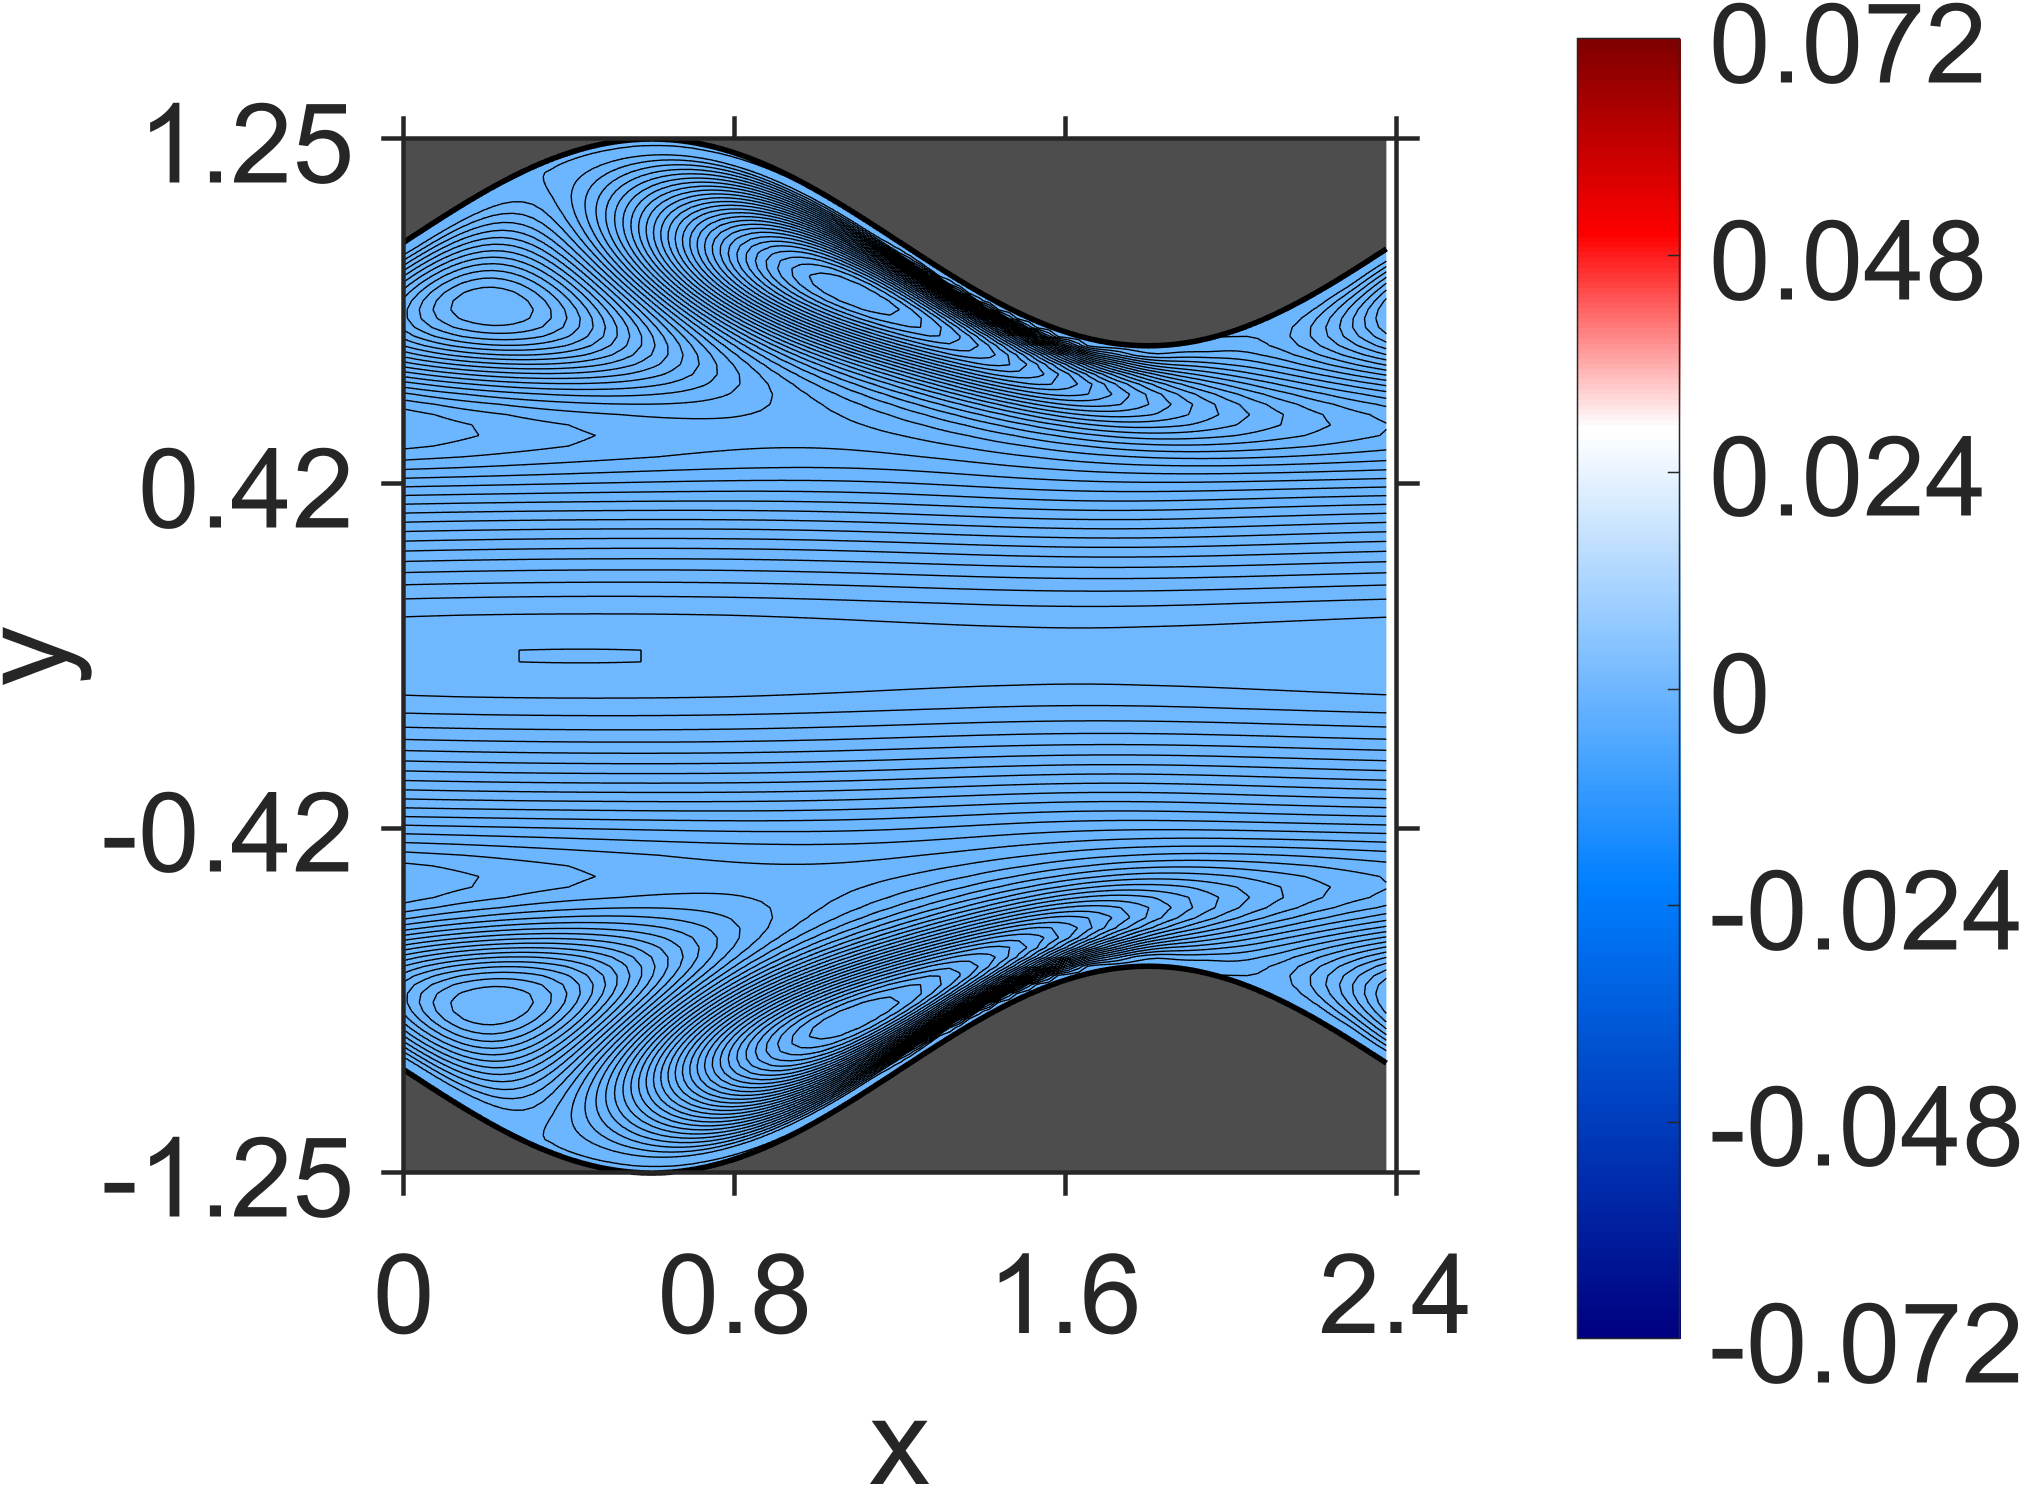

The file beside this chart, header and first rows:
NaN, NaN, NaN, NaN, NaN, NaN, NaN, NaN, NaN, NaN, NaN, NaN, NaN, NaN, NaN, NaN, NaN, NaN, NaN, 0, 0, 0, 0, 0
NaN, NaN, NaN, NaN, NaN, NaN, NaN, NaN, NaN, NaN, NaN, NaN, NaN, NaN, NaN, NaN, NaN, NaN, NaN, -6.011748e-09, -7.285279e-09, -6.763422e-09, -7.662697e-09, -8.667175e-09
NaN, NaN, NaN, NaN, NaN, NaN, NaN, NaN, NaN, NaN, NaN, NaN, NaN, NaN, NaN, NaN, NaN, NaN, NaN, -2.25799e-08, -2.456114e-08, -2.506932e-08, -2.925796e-08, -3.222828e-08
NaN, NaN, NaN, NaN, NaN, NaN, NaN, NaN, NaN, NaN, NaN, NaN, NaN, NaN, NaN, NaN, NaN, NaN, NaN, -4.255666e-08, -4.737286e-08, -4.817057e-08, -5.708744e-08, -6.51589e-08
NaN, NaN, NaN, NaN, NaN, NaN, NaN, NaN, NaN, NaN, NaN, NaN, NaN, NaN, NaN, NaN, NaN, NaN, -6.261975e-08, -6.136046e-08, -6.751056e-08, -7.189642e-08, -8.871974e-08, -1.056562e-07
NaN, NaN, NaN, NaN, NaN, NaN, NaN, NaN, NaN, NaN, NaN, NaN, NaN, NaN, NaN, NaN, NaN, NaN, -7.587922e-08, -7.476869e-08, -8.538891e-08, -9.481354e-08, -1.260866e-07, -1.650328e-07
NaN, NaN, NaN, NaN, NaN, NaN, NaN, NaN, NaN, NaN, NaN, NaN, NaN, NaN, NaN, NaN, NaN, -7.737371e-08, -8.425738e-08, -8.505909e-08, -1.00764e-07, -1.285227e-07, -1.950844e-07, -2.869241e-07
NaN, NaN, NaN, NaN, NaN, NaN, NaN, NaN, NaN, NaN, NaN, NaN, NaN, NaN, NaN, NaN, NaN, -8.181345e-08, -8.912428e-08, -9.492759e-08, -1.304786e-07, -2.033288e-07, -3.709332e-07, -6.223078e-07
NaN, NaN, NaN, NaN, NaN, NaN, NaN, NaN, NaN, NaN, NaN, NaN, NaN, NaN, NaN, NaN, -8.551348e-08, -8.319888e-08, -9.601732e-08, -1.183323e-07, -2.092017e-07, -4.434866e-07, -9.375337e-07, -1.686142e-06
NaN, NaN, NaN, NaN, NaN, NaN, NaN, NaN, NaN, NaN, NaN, NaN, NaN, NaN, NaN, -7.956831e-08, -8.535296e-08, -8.822152e-08, -1.124756e-07, -1.972985e-07, -5.041364e-07, -1.299506e-06, -2.898661e-06, -5.137906e-06
NaN, NaN, NaN, NaN, NaN, NaN, NaN, NaN, NaN, NaN, NaN, NaN, NaN, NaN, NaN, -7.907519e-08, -8.892837e-08, -9.845989e-08, -1.856791e-07, -5.208359e-07, -1.675546e-06, -4.401661e-06, -8.794195e-06, -1.384442e-05
NaN, NaN, NaN, NaN, NaN, NaN, NaN, NaN, NaN, NaN, NaN, NaN, NaN, NaN, -8.141789e-08, -8.130483e-08, -9.440016e-08, -1.595425e-07, -5.068637e-07, -1.957225e-06, -5.88054e-06, -1.24812e-05, -2.029966e-05, -2.782414e-05
NaN, NaN, NaN, NaN, NaN, NaN, NaN, NaN, NaN, NaN, NaN, NaN, NaN, -7.542742e-08, -8.214368e-08, -8.394414e-08, -1.390449e-07, -4.460359e-07, -2.081032e-06, -6.925193e-06, -1.518845e-05, -2.486829e-05, -3.479155e-05, -4.410471e-05
NaN, NaN, NaN, NaN, NaN, NaN, NaN, NaN, NaN, NaN, NaN, NaN, NaN, -7.466181e-08, -8.341971e-08, -1.110679e-07, -3.638102e-07, -1.972078e-06, -7.298129e-06, -1.631159e-05, -2.715263e-05, -3.872165e-05, -5.043208e-05, -6.158085e-05
NaN, NaN, NaN, NaN, NaN, NaN, NaN, NaN, NaN, NaN, NaN, NaN, -7.538523e-08, -7.604442e-08, -9.410989e-08, -2.555091e-07, -1.647644e-06, -6.832405e-06, -1.585218e-05, -2.711023e-05, -3.979395e-05, -5.324951e-05, -6.693015e-05, -8.010921e-05
NaN, NaN, NaN, NaN, NaN, NaN, NaN, NaN, NaN, NaN, NaN, -6.742605e-08, -7.810758e-08, -7.244288e-08, -1.521107e-07, -1.113479e-06, -5.567675e-06, -1.386283e-05, -2.496914e-05, -3.810338e-05, -5.278153e-05, -6.830962e-05, -8.413466e-05, -9.953858e-05
NaN, NaN, NaN, NaN, NaN, NaN, NaN, NaN, NaN, NaN, -6.735804e-08, -7.295714e-08, -6.197392e-08, -4.676173e-08, -4.475062e-07, -3.531518e-06, -1.054526e-05, -2.083531e-05, -3.38916e-05, -4.910077e-05, -6.593425e-05, -8.371287e-05, -0.0001019, -0.0001197
NaN, NaN, NaN, NaN, NaN, NaN, NaN, NaN, NaN, -5.850712e-08, -7.662898e-08, -4.598302e-08, 3.52424e-08, 3.259719e-07, -8.875056e-07, -5.970922e-06, -1.494112e-05, -2.724578e-05, -4.243837e-05, -5.987602e-05, -7.90444e-05, -9.925052e-05, -0.0001199, -0.0001404
NaN, NaN, NaN, NaN, NaN, NaN, NaN, NaN, NaN, -7.271741e-08, -3.949485e-08, 1.07031e-07, 1.121931e-06, 2.311854e-06, -3.481508e-07, -7.359758e-06, -1.839199e-05, -3.287704e-05, -5.035809e-05, -7.019089e-05, -9.185135e-05, -0.0001146, -0.000138, -0.0001612
NaN, NaN, NaN, NaN, NaN, NaN, NaN, NaN, -7.721171e-08, -2.553463e-08, 1.529159e-07, 1.932899e-06, 5.906152e-06, 6.268844e-06, 1.691886e-06, -7.403813e-06, -2.06452e-05, -3.745927e-05, -5.737387e-05, -7.974356e-05, -0.000104, -0.0001296, -0.0001558, -0.000182
NaN, NaN, NaN, NaN, NaN, NaN, NaN, -7.359868e-08, -1.981067e-08, 1.901108e-07, 2.713001e-06, 9.885602e-06, 1.368958e-05, 1.215309e-05, 5.492418e-06, -5.825886e-06, -2.141433e-05, -4.067897e-05, -6.315362e-05, -8.818164e-05, -0.0001152, -0.0001437, -0.0001729, -0.0002021
NaN, NaN, NaN, NaN, NaN, NaN, -7.803884e-08, -5.518132e-09, 2.100658e-07, 3.478314e-06, 1.413813e-05, 2.189465e-05, 2.381277e-05, 2.021656e-05, 1.133574e-05, -2.324115e-06, -2.035936e-05, -4.218108e-05, -6.730657e-05, -9.509406e-05, -0.000125, -0.0001564, -0.0001887, -0.0002212
NaN, NaN, NaN, NaN, NaN, -7.358771e-08, 7.612608e-10, 2.348932e-07, 4.240505e-06, 1.870691e-05, 3.072022e-05, 3.661759e-05, 3.65245e-05, 3.072647e-05, 1.953314e-05, 3.452504e-06, -1.711051e-05, -4.154699e-05, -6.939445e-05, -9.999477e-05, -0.0001329, -0.0001673, -0.0002027, -0.0002385
NaN, NaN, NaN, NaN, -7.673013e-08, 1.497875e-08, 2.571109e-07, 5.0584e-06, 2.353923e-05, 4.017604e-05, 5.035109e-05, 5.430876e-05, 5.205073e-05, 4.399237e-05, 3.042671e-05, 1.187535e-05, -1.123851e-05, -3.832693e-05, -6.890627e-05, -0.0001024, -0.0001381, -0.0001756, -0.0002143, -0.0002535
NaN, NaN, NaN, -6.923187e-08, 2.078463e-08, 3.014296e-07, 5.966156e-06, 2.872015e-05, 5.011438e-05, 6.494398e-05, 7.327773e-05, 7.512301e-05, 7.0681e-05, 6.032106e-05, 4.436915e-05, 2.335935e-05, -2.303613e-06, -3.200762e-05, -6.530678e-05, -0.0001016, -0.0001403, -0.0001808, -0.0002227, -0.0002651
NaN, NaN, -6.655115e-08, 3.110781e-08, 3.563848e-07, 7.055171e-06, 3.419753e-05, 6.05351e-05, 8.014283e-05, 9.325362e-05, 9.954564e-05, 9.930453e-05, 9.265343e-05, 8.001799e-05, 6.172798e-05, 3.830452e-05, 1.017704e-05, -2.208288e-05, -5.80003e-05, -9.69789e-05, -0.0001385, -0.000182, -0.0002269, -0.0002727
NaN, -5.13381e-08, 2.934242e-08, 4.668316e-07, 8.332511e-06, 4.002156e-05, 7.124535e-05, 9.580905e-05, 0.0001138, 0.000125, 0.0001293, 0.000127, 0.0001182, 0.0001034, 8.282309e-05, 5.71184e-05, 2.663857e-05, -8.017806e-06, -4.642781e-05, -8.796675e-05, -0.0001322, -0.0001785, -0.0002264, -0.0002752
-1.626796e-08, 2.81116e-08, 6.551422e-07, 1.013233e-05, 4.611934e-05, 8.216962e-05, 0.0001116, 0.0001347, 0.0001509, 0.0001602, 0.0001626, 0.0001582, 0.0001474, 0.0001305, 0.0001079, 8.011117e-05, 4.74959e-05, 1.063103e-05, -3.003263e-05, -7.393108e-05, -0.0001206, -0.0001695, -0.0002201, -0.0002718
-3.486667e-08, 1.005444e-06, 1.277195e-05, 5.270258e-05, 9.310533e-05, 0.0001273, 0.0001554, 0.0001767, 0.0001912, 0.0001986, 0.0001992, 0.000193, 0.0001803, 0.0001616, 0.0001372, 0.0001075, 7.300554e-05, 3.423645e-05, -8.407854e-06, -5.434127e-05, -0.0001032, -0.0001543, -0.0002073, -0.0002615
1.879078e-06, 1.716498e-05, 6.002436e-05, 0.0001041, 0.0001425, 0.0001754, 0.0002017, 0.0002214, 0.0002341, 0.0002399, 0.0002387, 0.0002309, 0.0002167, 0.0001964, 0.0001705, 0.0001393, 0.0001033, 6.293876e-05, 1.870765e-05, -2.889085e-05, -7.944577e-05, -0.0001324, -0.0001874, -0.0002438
2.677311e-05, 6.952514e-05, 0.0001152, 0.000157, 0.000194, 0.0002251, 0.0002499, 0.0002679, 0.000279, 0.0002833, 0.0002807, 0.0002715, 0.000256, 0.0002346, 0.0002075, 0.0001752, 0.000138, 9.662213e-05, 5.125599e-05, 2.479166e-06, -4.933439e-05, -0.0001037, -0.0001601, -0.0002182
8.018529e-05, 0.000127, 0.0001706, 0.0002109, 0.000246, 0.0002755, 0.0002985, 0.000315, 0.0003247, 0.0003277, 0.000324, 0.0003138, 0.0002974, 0.0002752, 0.0002474, 0.0002145, 0.0001768, 0.0001348, 8.880431e-05, 3.941421e-05, -1.307623e-05, -6.815246e-05, -0.0001255, -0.0001845
0.0001373, 0.0001829, 0.0002253, 0.0002636, 0.0002969, 0.0003246, 0.000346, 0.0003611, 0.0003696, 0.0003716, 0.0003671, 0.0003563, 0.0003395, 0.0003169, 0.000289, 0.000256, 0.0002183, 0.0001763, 0.0001304, 8.105354e-05, 2.856427e-05, -2.658603e-05, -8.407367e-05, -0.0001434
0.0001923, 0.0002362, 0.0002767, 0.000313, 0.0003444, 0.0003703, 0.0003903, 0.0004041, 0.0004116, 0.0004129, 0.000408, 0.0003971, 0.0003803, 0.000358, 0.0003304, 0.000298, 0.0002609, 0.0002197, 0.0001745, 0.0001259, 7.419968e-05, 1.974865e-05, -3.710738e-05, -9.594943e-05
0.0002423, 0.000284, 0.0003223, 0.0003565, 0.0003859, 0.0004101, 0.0004286, 0.0004414, 0.0004482, 0.0004492, 0.0004442, 0.0004336, 0.0004174, 0.0003959, 0.0003694, 0.0003381, 0.0003024, 0.0002626, 0.000219, 0.0001719, 0.0001218, 6.886205e-05, 1.348644e-05, -4.393527e-05
0.0002844, 0.0003236, 0.0003593, 0.0003912, 0.0004185, 0.000441, 0.0004582, 0.0004702, 0.0004765, 0.0004775, 0.0004729, 0.000463, 0.0004478, 0.0004278, 0.0004029, 0.0003735, 0.0003398, 0.0003022, 0.0002609, 0.0002162, 0.0001685, 0.000118, 6.506094e-05, 9.99221e-06
0.0003155, 0.0003517, 0.0003847, 0.000414, 0.0004392, 0.00046, 0.0004761, 0.0004873, 0.0004934, 0.0004946, 0.0004908, 0.0004821, 0.0004685, 0.0004503, 0.0004277, 0.0004008, 0.0003699, 0.0003352, 0.000297, 0.0002556, 0.0002111, 0.0001639, 0.0001143, 6.251471e-05
0.0003327, 0.0003655, 0.0003954, 0.0004221, 0.0004452, 0.0004643, 0.0004792, 0.0004899, 0.000496, 0.0004977, 0.000495, 0.0004878, 0.0004762, 0.0004604, 0.0004405, 0.0004167, 0.0003892, 0.0003581, 0.0003238, 0.0002863, 0.0002459, 0.0002029, 0.0001575, 0.0001099
0.0003336, 0.0003628, 0.0003895, 0.0004135, 0.0004343, 0.0004517, 0.0004656, 0.0004757, 0.000482, 0.0004844, 0.0004829, 0.0004775, 0.0004682, 0.0004552, 0.0004385, 0.0004183, 0.0003946, 0.0003677, 0.0003377, 0.0003049, 0.0002693, 0.0002312, 0.0001907, 0.0001482
0.0003168, 0.0003423, 0.0003657, 0.0003868, 0.0004054, 0.0004212, 0.000434, 0.0004437, 0.0004502, 0.0004534, 0.0004532, 0.0004498, 0.000443, 0.0004329, 0.0004196, 0.0004032, 0.0003838, 0.0003614, 0.0003363, 0.0003085, 0.0002782, 0.0002456, 0.0002107, 0.0001738
0.0002822, 0.000304, 0.0003242, 0.0003426, 0.0003589, 0.0003731, 0.0003848, 0.0003941, 0.0004007, 0.0004047, 0.0004059, 0.0004044, 0.0004001, 0.000393, 0.0003832, 0.0003707, 0.0003556, 0.0003379, 0.0003178, 0.0002953, 0.0002706, 0.0002437, 0.0002148, 0.000184
0.0002312, 0.0002496, 0.0002667, 0.0002826, 0.0002968, 0.0003094, 0.0003201, 0.0003289, 0.0003356, 0.0003403, 0.0003427, 0.000343, 0.000341, 0.0003367, 0.0003303, 0.0003215, 0.0003106, 0.0002976, 0.0002824, 0.0002652, 0.000246, 0.0002249, 0.000202, 0.0001774
0.000167, 0.0001823, 0.0001968, 0.0002102, 0.0002225, 0.0002336, 0.0002433, 0.0002516, 0.0002584, 0.0002635, 0.000267, 0.0002688, 0.0002688, 0.0002671, 0.0002636, 0.0002584, 0.0002513, 0.0002425, 0.0002319, 0.0002197, 0.0002058, 0.0001902, 0.0001731, 0.0001546
9.377137e-05, 0.0001066, 0.0001187, 0.0001302, 0.0001409, 0.0001506, 0.0001594, 0.0001672, 0.0001738, 0.0001793, 0.0001836, 0.0001866, 0.0001883, 0.0001887, 0.0001877, 0.0001854, 0.0001817, 0.0001766, 0.0001701, 0.0001623, 0.000153, 0.0001425, 0.0001307, 0.0001176
1.692923e-05, 2.779062e-05, 3.816251e-05, 4.803948e-05, 5.731725e-05, 6.599267e-05, 7.39644e-05, 8.123242e-05, 8.770016e-05, 9.337239e-05, 9.815882e-05, 0.0001021, 0.000105, 0.000107, 0.000108, 0.0001081, 0.000107, 0.000105, 0.0001018, 9.769748e-05, 9.247447e-05, 8.623266e-05, 7.893238e-05, 7.06369e-05
-5.769313e-05, -4.826566e-05, -3.923083e-05, -3.05693e-05, -2.235305e-05, -1.456439e-05, -7.278272e-06, -4.770715e-07, 5.762714e-06, 1.145985e-05, 1.653807e-05, 2.101827e-05, 2.482604e-05, 2.798534e-05, 3.042508e-05, 3.217327e-05, 3.316327e-05, 3.342785e-05, 3.290569e-05, 3.163473e-05, 2.955946e-05, 2.672324e-05, 2.307639e-05, 1.866774e-05
-0.0001242, -0.0001158, -0.0001078, -0.0001, -9.266782e-05, -8.559888e-05, -7.890417e-05, -7.254581e-05, -6.658798e-05, -6.099627e-05, -5.583582e-05, -5.107421e-05, -4.677695e-05, -4.29122e-05, -3.9545e-05, -3.664288e-05, -3.426968e-05, -3.239118e-05, -3.106941e-05, -3.026755e-05, -3.004529e-05, -3.036273e-05, -3.127666e-05, -3.274405e-05
-0.0001772, -0.0001697, -0.0001625, -0.0001556, -0.0001489, -0.0001425, -0.0001364, -0.0001305, -0.0001249, -0.0001195, -0.0001145, -0.0001097, -0.0001052, -0.0001011, -9.720578e-05, -9.366227e-05, -9.047881e-05, -8.761772e-05, -8.513825e-05, -8.300273e-05, -8.126965e-05, -7.990083e-05, -7.895372e-05, -7.838901e-05
-0.0002125, -0.0002059, -0.0001996, -0.0001935, -0.0001876, -0.0001819, -0.0001764, -0.000171, -0.0001659, -0.000161, -0.0001562, -0.0001517, -0.0001473, -0.0001432, -0.0001392, -0.0001355, -0.000132, -0.0001286, -0.0001256, -0.0001228, -0.0001202, -0.0001179, -0.0001158, -0.000114
-0.000228, -0.0002225, -0.0002171, -0.0002119, -0.0002069, -0.000202, -0.0001972, -0.0001926, -0.0001881, -0.0001837, -0.0001795, -0.0001754, -0.0001714, -0.0001675, -0.0001638, -0.0001602, -0.0001567, -0.0001534, -0.0001502, -0.0001472, -0.0001443, -0.0001416, -0.0001391, -0.0001367
-0.0002239, -0.0002195, -0.0002152, -0.000211, -0.0002069, -0.0002029, -0.000199, -0.0001952, -0.0001915, -0.0001878, -0.0001843, -0.0001808, -0.0001774, -0.000174, -0.0001707, -0.0001675, -0.0001644, -0.0001614, -0.0001585, -0.0001556, -0.0001528, -0.0001502, -0.0001476, -0.0001452
-0.0002024, -0.0001992, -0.000196, -0.0001929, -0.0001898, -0.0001868, -0.0001838, -0.0001808, -0.0001779, -0.0001751, -0.0001723, -0.0001695, -0.0001667, -0.000164, -0.0001614, -0.0001587, -0.0001562, -0.0001536, -0.0001511, -0.0001487, -0.0001463, -0.0001439, -0.0001416, -0.0001394
-0.0001677, -0.0001655, -0.0001633, -0.0001611, -0.000159, -0.0001568, -0.0001547, -0.0001526, -0.0001505, -0.0001484, -0.0001463, -0.0001442, -0.0001422, -0.0001401, -0.0001381, -0.0001361, -0.0001341, -0.0001321, -0.0001302, -0.0001282, -0.0001264, -0.0001245, -0.0001227, -0.0001208
-0.0001244, -0.0001229, -0.0001215, -0.00012, -0.0001186, -0.0001171, -0.0001157, -0.0001142, -0.0001128, -0.0001113, -0.0001099, -0.0001084, -0.000107, -0.0001056, -0.0001041, -0.0001027, -0.0001013, -9.984524e-05, -9.844867e-05, -9.703876e-05, -9.566603e-05, -9.4285e-05, -9.294689e-05, -9.160692e-05
-7.659139e-05, -7.556986e-05, -7.457888e-05, -7.356595e-05, -7.258262e-05, -7.157757e-05, -7.060087e-05, -6.960228e-05, -6.863091e-05, -6.763738e-05, -6.667029e-05, -6.568088e-05, -6.471774e-05, -6.373257e-05, -6.277416e-05, -6.179458e-05, -6.084313e-05, -5.987221e-05, -5.893176e-05, -5.797452e-05, -5.705118e-05, -5.611492e-05, -5.521709e-05, -5.43115e-05
-2.72175e-05, -2.638887e-05, -2.56002e-05, -2.480559e-05, -2.404965e-05, -2.328504e-05, -2.255762e-05, -2.181903e-05, -2.111612e-05, -2.039995e-05, -1.971809e-05, -1.902145e-05, -1.835812e-05, -1.767918e-05, -1.703311e-05, -1.637137e-05, -1.57428e-05, -1.509941e-05, -1.449031e-05, -1.386821e-05, -1.328258e-05, -1.268675e-05, -1.213072e-05, -1.15684e-05
2.20256e-05, 2.282911e-05, 2.357575e-05, 2.431861e-05, 2.500775e-05, 2.569514e-05, 2.633202e-05, 2.696937e-05, 2.755918e-05, 2.815166e-05, 2.86991e-05, 2.925115e-05, 2.976008e-05, 3.027515e-05, 3.074833e-05, 3.122852e-05, 3.166727e-05, 3.211318e-05, 3.251723e-05, 3.292775e-05, 3.329505e-05, 3.366709e-05, 3.399369e-05, 3.432225e-05
7.04545e-05, 7.129745e-05, 7.207873e-05, 7.284486e-05, 7.355085e-05, 7.424458e-05, 7.488013e-05, 7.550634e-05, 7.607657e-05, 7.664019e-05, 7.714996e-05, 7.765544e-05, 7.810903e-05, 7.856016e-05, 7.89609e-05, 7.936037e-05, 7.97104e-05, 8.005963e-05, 8.03597e-05, 8.065869e-05, 8.090795e-05, 8.115505e-05, 8.135093e-05, 8.15427e-05
0.0001179, 0.0001188, 0.0001196, 0.0001204, 0.0001211, 0.0001219, 0.0001225, 0.0001232, 0.0001238, 0.0001243, 0.0001248, 0.0001253, 0.0001258, 0.0001262, 0.0001266, 0.000127, 0.0001273, 0.0001276, 0.0001279, 0.0001281, 0.0001283, 0.0001285, 0.0001287, 0.0001288
0.0001643, 0.0001652, 0.000166, 0.0001668, 0.0001676, 0.0001683, 0.000169, 0.0001696, 0.0001702, 0.0001708, 0.0001713, 0.0001718, 0.0001723, 0.0001727, 0.0001731, 0.0001735, 0.0001738, 0.0001741, 0.0001743, 0.0001746, 0.0001747, 0.0001749, 0.000175, 0.0001751
0.0002093, 0.0002102, 0.000211, 0.0002118, 0.0002125, 0.0002132, 0.0002139, 0.0002145, 0.0002151, 0.0002157, 0.0002162, 0.0002167, 0.0002172, 0.0002176, 0.000218, 0.0002183, 0.0002186, 0.0002189, 0.0002191, 0.0002194, 0.0002195, 0.0002197, 0.0002198, 0.0002199
... 79 more rows
